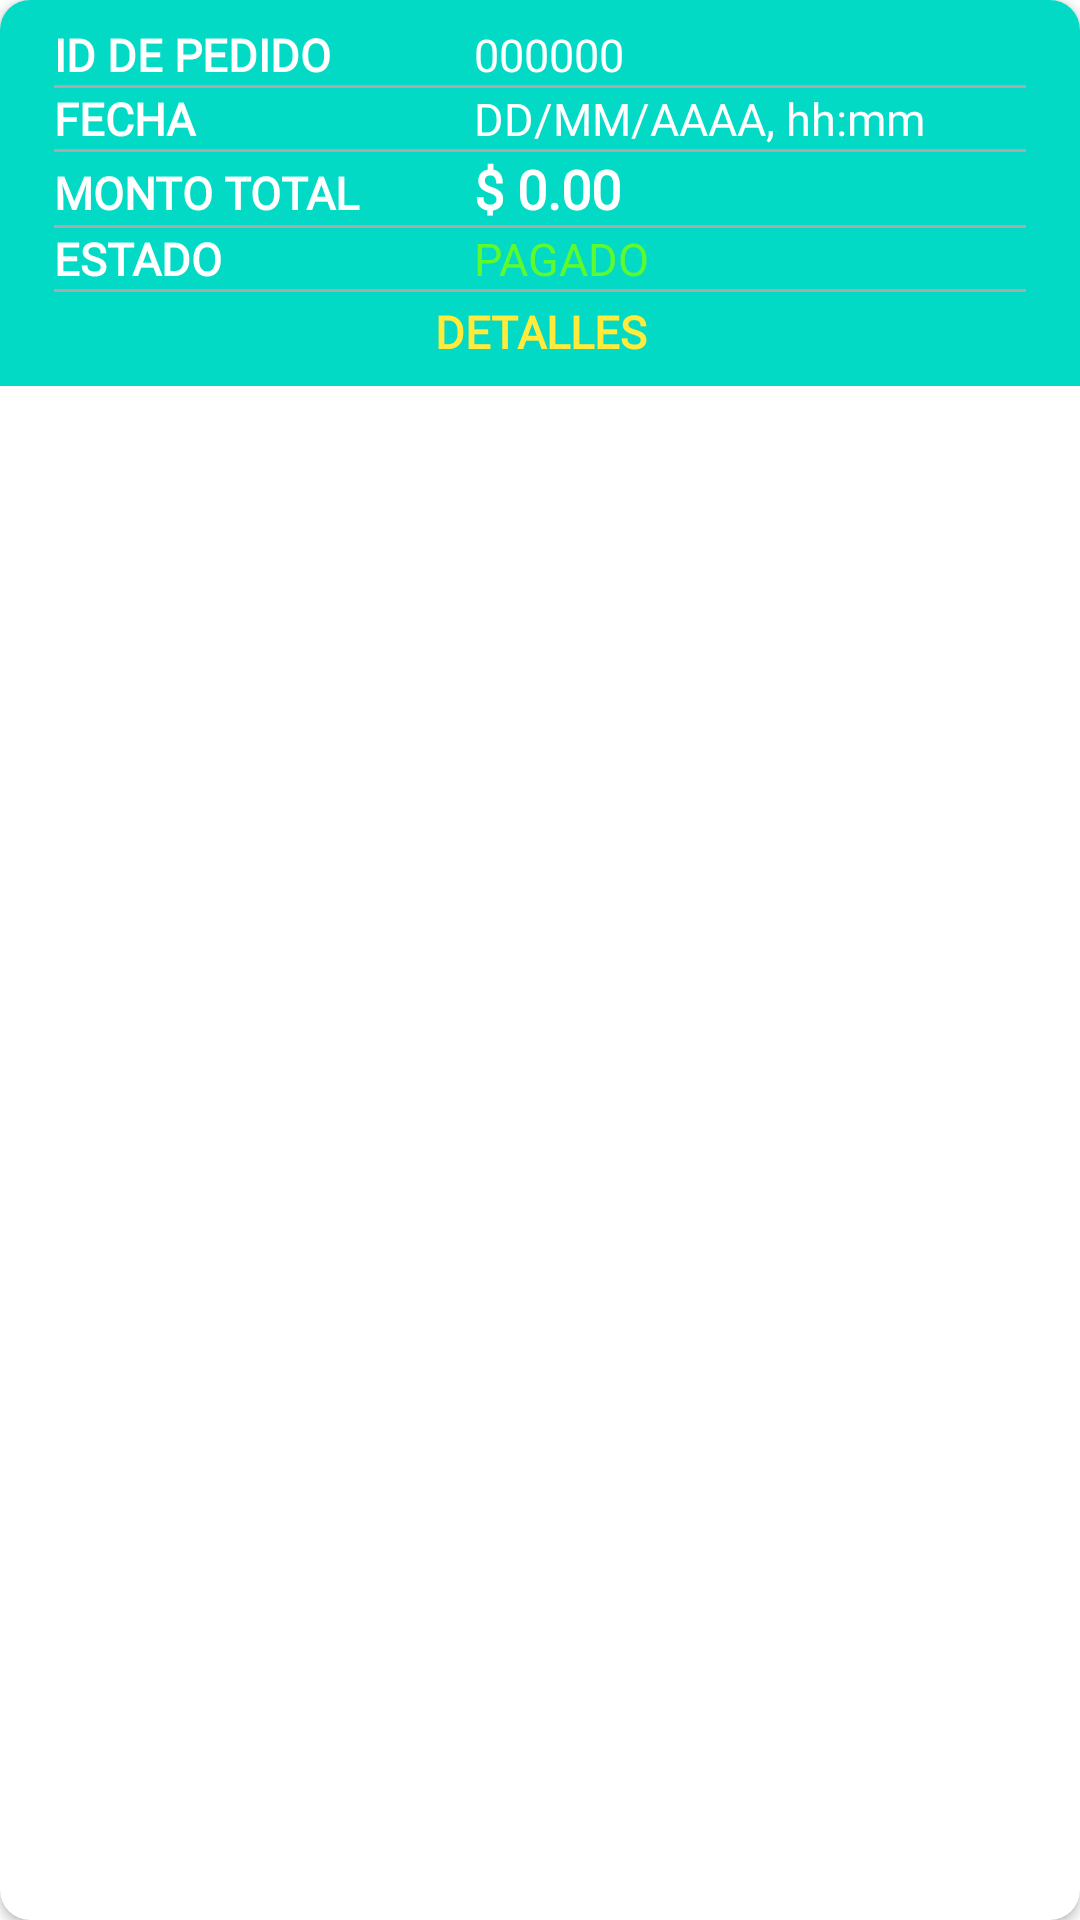

The Android layout XML behind this screen, and the referenced resources:
<!-- AndroidManifest.xml: application theme Theme.ElPerlaNegra -->
<!-- res/layout/pedidos_item.xml -->
<?xml version="1.0" encoding="utf-8"?>
<androidx.cardview.widget.CardView xmlns:android="http://schemas.android.com/apk/res/android"
    android:layout_width="match_parent"
    android:layout_height="wrap_content"
    xmlns:app="http://schemas.android.com/apk/res-auto"
    android:background="@color/teal_200"
    android:layout_margin="5dp"
    app:cardCornerRadius="10dp">

    <LinearLayout
        android:layout_width="match_parent"
        android:layout_height="wrap_content"
        android:background="@color/teal_200"
        android:orientation="vertical"
        android:padding="8dp">

        <LinearLayout
            android:layout_width="wrap_content"
            android:layout_height="wrap_content"
            android:orientation="horizontal">

            <TextView
                android:layout_width="130dp"
                android:layout_height="wrap_content"
                android:text="ID DE PEDIDO"
                android:textColor="@color/white"
                android:fontFamily="@font/alice"
                android:textSize="15sp"
                android:layout_marginLeft="10dp"
                android:layout_marginRight="10dp"
                android:textStyle="bold"/>

            <TextView
                android:id="@+id/pedido_id"
                android:layout_width="wrap_content"
                android:layout_height="wrap_content"
                android:text="000000"
                android:textColor="@color/white"
                android:textSize="15sp"
                android:fontFamily="@font/alice" />

        </LinearLayout>

        <View
            android:layout_width="match_parent"
            android:layout_height="1dp"
            android:background="@android:color/darker_gray"
            android:layout_marginLeft="10dp"
            android:layout_marginRight="10dp"/>

        <LinearLayout
            android:layout_width="wrap_content"
            android:layout_height="wrap_content"
            android:orientation="horizontal">

            <TextView
                android:layout_width="130dp"
                android:layout_height="wrap_content"
                android:text="FECHA"
                android:textColor="@color/white"
                android:fontFamily="@font/alice"
                android:textSize="15sp"
                android:layout_marginLeft="10dp"
                android:layout_marginRight="10dp"
                android:textStyle="bold"/>
            <TextView
                android:id="@+id/pedido_fecha"
                android:layout_width="wrap_content"
                android:layout_height="wrap_content"
                android:text="DD/MM/AAAA"
                android:textColor="@color/white"
                android:textSize="15sp"
                android:fontFamily="@font/alice"/>
            <TextView
                android:layout_width="wrap_content"
                android:layout_height="wrap_content"
                android:text=", "
                android:textColor="@color/white"
                android:fontFamily="@font/alice"
                android:textSize="15sp"/>

            <TextView
                android:id="@+id/pedido_hora"
                android:layout_width="wrap_content"
                android:layout_height="wrap_content"
                android:text="hh:mm "
                android:textColor="@color/white"
                android:fontFamily="@font/alice"
                android:textSize="15sp"/>
        </LinearLayout>

        <View
            android:layout_width="match_parent"
            android:layout_height="1dp"
            android:background="@android:color/darker_gray"
            android:layout_marginLeft="10dp"
            android:layout_marginRight="10dp"/>

        <LinearLayout
            android:layout_width="wrap_content"
            android:layout_height="wrap_content"
            android:orientation="horizontal">

            <TextView
                android:layout_width="130dp"
                android:layout_height="wrap_content"
                android:text="MONTO TOTAL"
                android:textColor="@color/white"
                android:fontFamily="@font/alice"
                android:textSize="15sp"
                android:textStyle="bold"
                android:layout_marginLeft="10dp"
                android:layout_marginRight="10dp"/>

            <TextView
                android:layout_width="wrap_content"
                android:layout_height="wrap_content"
                android:text="$ "
                android:textStyle="bold"
                android:textColor="@color/white"
                android:textSize="18sp"
                android:fontFamily="@font/alice"/>
            <TextView
                android:id="@+id/pedido_monto"
                android:layout_width="wrap_content"
                android:layout_height="wrap_content"
                android:text="0.00"
                android:textStyle="bold"
                android:textColor="@color/white"
                android:textSize="18sp"
                android:fontFamily="@font/alice"/>
        </LinearLayout>

        <View
            android:layout_width="match_parent"
            android:layout_height="1dp"
            android:background="@android:color/darker_gray"
            android:layout_marginLeft="10dp"
            android:layout_marginRight="10dp"/>

        <LinearLayout
            android:layout_width="wrap_content"
            android:layout_height="wrap_content"
            android:orientation="horizontal">

            <TextView
                android:layout_width="130dp"
                android:layout_height="wrap_content"
                android:text="ESTADO"
                android:textColor="@color/white"
                android:fontFamily="@font/alice"
                android:textSize="15sp"
                android:textStyle="bold"
                android:layout_marginLeft="10dp"
                android:layout_marginRight="10dp"/>

            <TextView
                android:id="@+id/pedido_estado"
                android:layout_width="wrap_content"
                android:layout_height="wrap_content"
                android:text="PAGADO"
                android:textColor="#5CFA2F"
                android:textSize="15sp"
                android:fontFamily="@font/alice"/>
        </LinearLayout>

        <View
            android:layout_width="match_parent"
            android:layout_height="1dp"
            android:background="@android:color/darker_gray"
            android:layout_marginLeft="10dp"
            android:layout_marginRight="10dp"/>

        <TextView
            android:id="@+id/detalles_pedido"
            android:layout_width="match_parent"
            android:layout_height="wrap_content"
            android:text="DETALLES"
            android:textColor="#FFEB3B"
            android:textStyle="bold"
            android:textSize="15sp"
            android:fontFamily="@font/alice"
            android:gravity="center"
            android:layout_marginTop="3dp"/>


    </LinearLayout>

</androidx.cardview.widget.CardView>
<!-- resources referenced by this layout -->
<resources>
  <style name="Theme.ElPerlaNegra" parent="Theme.MaterialComponents.DayNight.NoActionBar">
          
          <item name="colorPrimary">@color/purple_500</item>
          <item name="colorPrimaryVariant">@color/purple_700</item>
          <item name="colorOnPrimary">@color/white</item>
          
          <item name="colorSecondary">@color/teal_200</item>
          <item name="colorSecondaryVariant">@color/teal_700</item>
          <item name="colorOnSecondary">@color/black</item>
          
          <item name="android:statusBarColor">?attr/colorPrimaryVariant</item>
          
      </style>
  <!-- not gathered from this repository: default colours our renderer supplied (Android Studio template values) -->
  <color name="purple_500">#FF6200EE</color>
  <color name="purple_700">#FF3700B3</color>
  <color name="teal_200">#FF03DAC5</color>
  <color name="teal_700">#FF018786</color>
  <color name="black">#FF000000</color>
  <color name="white">#FFFFFFFF</color>
</resources>
